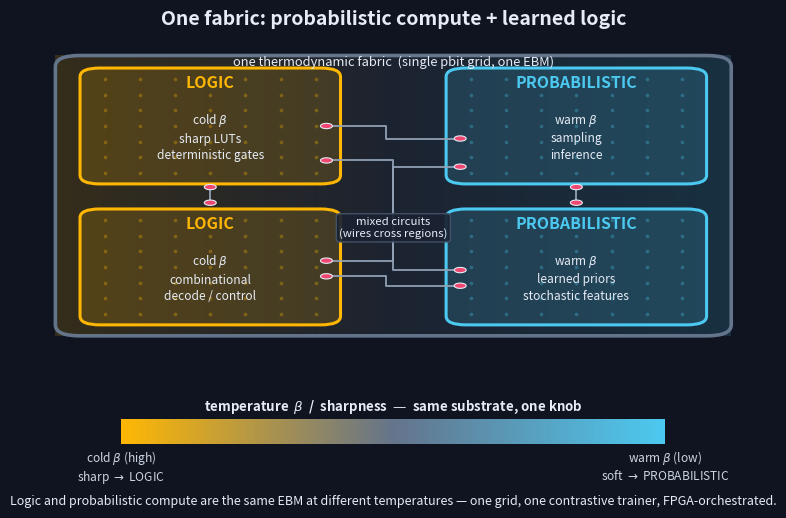

Python code for this plot: (Note: this script raises an exception after producing the figure.)
"""
Figure 7 — One thermodynamic fabric hosting BOTH probabilistic compute and
learned logic, the difference being temperature (the "sharpness" knob beta).

Conceptual / pure-plotting illustration (no compute, no training). A single
chip rectangle is partitioned into regions:
  * LOGIC regions        — cold beta (sharp LUTs, deterministic gates), warm-shaded.
  * PROBABILISTIC regions — warm beta (sampling, inference, priors), cool-shaded.
A few wires connect regions (mixed circuits crossing the temperature gradient).
A horizontal "temperature beta / sharpness" colorbar runs from cold/logic
(left, warm colour) to warm/probabilistic (right, cool colour) to convey
"same substrate, one knob".

Run:  /Users/kamp/Documents/energy/.venv/bin/python figures/make_07_fabric.py
"""
import matplotlib
matplotlib.use("Agg")
import numpy as np
import matplotlib.pyplot as plt
from matplotlib.patches import FancyBboxPatch, Circle, FancyArrowPatch
from matplotlib.lines import Line2D
from matplotlib.colors import LinearSegmentedColormap, to_rgba
import matplotlib.cm as cm

plt.rcParams.update({
    'figure.facecolor': '#0f1420', 'axes.facecolor': '#0f1420', 'savefig.facecolor': '#0f1420',
    'text.color': '#e6ebf5', 'axes.labelcolor': '#e6ebf5', 'axes.titlecolor': '#e6ebf5',
    'axes.edgecolor': '#475569', 'xtick.color': '#cbd5e1', 'ytick.color': '#cbd5e1', 'grid.color': '#22304d',
})

# ---- shared style -----------------------------------------------------------
WARM   = "#ffb703"   # logic / cold beta / +1
COOL   = "#4cc9f0"   # probabilistic / warm beta / -1
TEAL   = "#2ec4b6"   # accent
HILITE = "#ef476f"   # highlight / positive
TEXT   = "#e6ebf5"   # text (light on dark)
EDGE   = "#475569"   # edges / lines
GRID   = "#22304d"   # grid
SPECIAL = "#fb8500"  # special
PANEL  = "#1a2233"   # dark fill for bbox panels

plt.rcParams.update({
    "font.family": "sans-serif",
    "font.size": 10,
})

# A cold(warm-colour) -> warm(cool-colour) colormap for the "beta / sharpness" axis.
# Midpoint is a muted slate so the gradient reads warm -> neutral -> cool on dark.
FABRIC_CMAP = LinearSegmentedColormap.from_list(
    "fabric", [(0.0, WARM), (0.5, "#64748b"), (1.0, COOL)]
)


# Region layout on a 0..10 (x) by 0..10 (y) chip rectangle.
# kind: "logic" (cold beta, warm shade) or "prob" (warm beta, cool shade).
REGIONS = [
    {"xy": (0.55, 5.45), "w": 3.7, "h": 3.7, "kind": "logic",
     "title": "LOGIC", "sub": "cold $\\beta$\nsharp LUTs\ndeterministic gates"},
    {"xy": (0.55, 0.95), "w": 3.7, "h": 3.7, "kind": "logic",
     "title": "LOGIC", "sub": "cold $\\beta$\ncombinational\ndecode / control"},
    {"xy": (5.75, 5.45), "w": 3.7, "h": 3.7, "kind": "prob",
     "title": "PROBABILISTIC", "sub": "warm $\\beta$\nsampling\ninference"},
    {"xy": (5.75, 0.95), "w": 3.7, "h": 3.7, "kind": "prob",
     "title": "PROBABILISTIC", "sub": "warm $\\beta$\nlearned priors\nstochastic features"},
]

# A wire = a list of waypoints (x,y) in chip coords. These cross between regions
# (mixed circuits: logic feeding samplers, posteriors feeding gates, etc.).
WIRES = [
    [(4.05, 7.3), (4.9, 7.3), (4.9, 6.9), (5.95, 6.9)],   # top logic -> top prob
    [(4.05, 6.2), (5.0, 6.2), (5.0, 2.7), (5.95, 2.7)],   # top logic -> bottom prob
    [(4.05, 2.5), (4.9, 2.5), (4.9, 2.2), (5.95, 2.2)],   # bottom logic -> bottom prob
    [(5.95, 6.0), (5.0, 6.0), (5.0, 3.0), (4.05, 3.0)],   # top prob -> bottom logic (feedback)
    [(2.4, 5.35), (2.4, 4.85)],                            # logic <-> logic (intra)
    [(7.6, 5.35), (7.6, 4.85)],                            # prob  <-> prob (intra)
]


def draw_region(ax, r):
    cold = (r["kind"] == "logic")
    # semi-transparent brightened fill + saturated border, rounded "tile" look
    edge = WARM if cold else COOL
    fill = to_rgba(edge, 0.16)
    x, y = r["xy"]
    box = FancyBboxPatch(
        (x, y), r["w"], r["h"],
        boxstyle="round,pad=0.0,rounding_size=0.28",
        linewidth=2.2, edgecolor=edge, facecolor=fill, zorder=2,
        mutation_aspect=1.0,
    )
    ax.add_patch(box)

    cx, cy = x + r["w"] / 2.0, y + r["h"] / 2.0

    # faint pbit lattice inside the tile to read as "same grid everywhere"
    nx, ny = 7, 7
    gx = np.linspace(x + 0.35, x + r["w"] - 0.35, nx)
    gy = np.linspace(y + 0.35, y + r["h"] - 0.35, ny)
    GX, GY = np.meshgrid(gx, gy)
    ax.scatter(GX.ravel(), GY.ravel(), s=7, color=edge, alpha=0.30,
               zorder=3, linewidths=0)

    ax.text(cx, y + r["h"] - 0.46, r["title"], ha="center", va="center",
            fontsize=11.5, fontweight="bold", color=edge, zorder=5)
    ax.text(cx, cy - 0.35, r["sub"], ha="center", va="center",
            fontsize=8.6, color=TEXT, zorder=5, linespacing=1.35)


def draw_wire(ax, pts):
    pts = np.array(pts, dtype=float)
    ax.plot(pts[:, 0], pts[:, 1], color="#94a3b8", lw=1.4, alpha=0.9,
            solid_capstyle="round", zorder=4)
    # small contact pads at the endpoints
    for (px, py) in (pts[0], pts[-1]):
        ax.add_patch(Circle((px, py), 0.085, facecolor=HILITE,
                            edgecolor="#e6ebf5", lw=0.8, zorder=6))


def main():
    fig = plt.figure(figsize=(8, 5.4))
    # main chip axis on top, slim colorbar-style "beta knob" axis underneath
    ax = fig.add_axes([0.06, 0.30, 0.88, 0.58])   # [left, bottom, w, h]
    cax = fig.add_axes([0.16, 0.135, 0.68, 0.045])

    ax.set_xlim(0, 10)
    ax.set_ylim(0, 10)
    ax.set_aspect("equal")
    ax.axis("off")

    # outer chip / fabric boundary with a soft horizontal temperature gradient
    grad = np.linspace(0, 1, 256).reshape(1, -1)
    ax.imshow(grad, extent=(0.2, 9.8, 0.6, 9.55), aspect="auto",
              cmap=FABRIC_CMAP, alpha=0.16, zorder=0)
    chip = FancyBboxPatch(
        (0.2, 0.6), 9.6, 8.95,
        boxstyle="round,pad=0.0,rounding_size=0.35",
        linewidth=2.6, edgecolor="#64748b", facecolor="none", zorder=1,
    )
    ax.add_patch(chip)
    ax.text(5.0, 9.33, "one thermodynamic fabric  (single pbit grid, one EBM)",
            ha="center", va="center", fontsize=9.3, style="italic",
            color=TEXT, zorder=5)

    for r in REGIONS:
        draw_region(ax, r)
    for w in WIRES:
        draw_wire(ax, w)

    # label the inter-region wires once
    ax.text(5.0, 4.05, "mixed circuits\n(wires cross regions)", ha="center",
            va="center", fontsize=8.2, color=TEXT, zorder=7,
            bbox=dict(boxstyle="round,pad=0.25", facecolor=PANEL,
                      edgecolor=EDGE, alpha=0.92))

    ax.set_title("One fabric: probabilistic compute + learned logic",
                 fontsize=14, fontweight="bold", pad=12)

    # ---- the "one knob" temperature / sharpness colorbar ----
    sm = cm.ScalarMappable(cmap=FABRIC_CMAP)
    sm.set_array([])
    cb = fig.colorbar(sm, cax=cax, orientation="horizontal")
    cb.outline.set_edgecolor(EDGE)
    cb.outline.set_linewidth(1.0)
    cax.set_xticks([0.0, 1.0])
    cax.set_xticklabels(["cold $\\beta$ (high)\nsharp $\\to$ LOGIC",
                         "warm $\\beta$ (low)\nsoft $\\to$ PROBABILISTIC"],
                        fontsize=8.6)
    cax.tick_params(length=0)
    for spine in cax.spines.values():
        spine.set_visible(False)
    cax.set_title("temperature  $\\beta$  /  sharpness  —  same substrate, one knob",
                  fontsize=9.6, fontweight="bold", pad=6)

    # caption under the colorbar
    fig.text(0.5, 0.028,
             "Logic and probabilistic compute are the same EBM at different "
             "temperatures — one grid, one contrastive trainer, FPGA-orchestrated.",
             ha="center", va="center", fontsize=9.0, color=TEXT, style="italic")

    out = "figures/07_combined_fabric.png"
    fig.savefig(out, dpi=150, bbox_inches="tight")
    print("wrote", out)


if __name__ == "__main__":
    main()
